Run: headless pygame with SDL's dummy video driver; simulated clock (each Clock.tick advances the game by its frame time, no real sleeping); random seed 0; keys injected as events and as key.get_pressed() state; no mouse input.
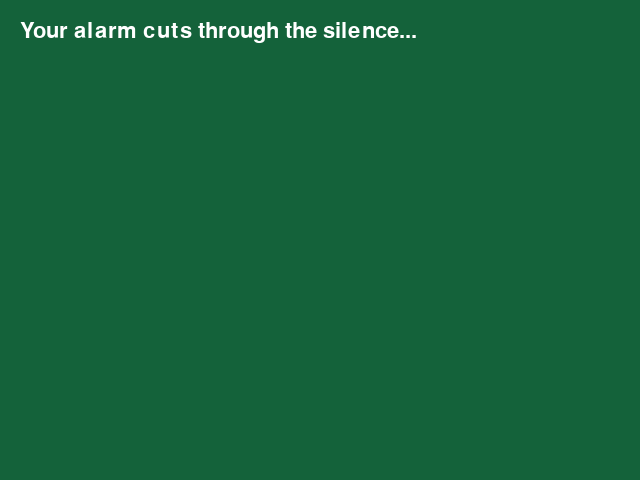
Frame 1 of 4 · flips 1–60 · no input
Frame 2 of 4 · flips 61–180 · tapped SPACE, RETURN · held RIGHT (→), D · screen unchanged from frame 1, image omitted
Frame 3 of 4 · flips 181–300 · held DOWN (↓), S · screen unchanged from frame 2, image omitted
Frame 4 of 4 · flips 301–420 · held LEFT (←), A, UP (↑), W · screen unchanged from frame 3, image omitted

The pygame program that drew these frames:

# Imports
# -- Pygame: Main GUI drawer
# -- Sys: To use exit()

import pygame
from sys import exit

# Initialize Pygame
pygame.init()

# Set the Clock
# pygame.time.Clock()
# Purpose: Creates an object that tracks and regulates time
# between loop iterations.
# Arguments: None
# Return value: a new Clock object
# Store the object in the variable clock
# Creating it does not limit anything. You also have to use its
# tick() method once per loop, at the bottom, after the display
# It is not like sleep as it involves measuring time between
# the last tick as opposed to just adding a delay
# It also returns the total elapsed time in ms
# object.tick(FPS)
# Note: it's uppercase Clock, not clock

clock=pygame.time.Clock()

# Set the window size, colour and FPS cap
WINDOW_SIZE=(640,480)
WINDOW_BG=(20,98,58)
FPS=60

# Drawing text takes 3 stages:
# Font definition >> Rendered text surface >> draw surface
# onto screen

# First, add a font size
# Then create a font object
# pygame.font.Font()
# Purpose: creates a font object used to render text
# First argument: the font file ("None" uses the built-in one)
# Second arg.: The font size in pixels
# Returns a font object
# !!It does not draw or display text by itself!!

FONT_SIZE=32
font=pygame.font.Font(None,FONT_SIZE)

# Add a text colour
TEXT_COLOUR=(255,255,255)

# font.render()
# Method converts a Python string into a surface
# Its arguments are:
# 1. The string
# 2. Antialiasing (True / False)
# 3. The colour (TEXT_COLOUR)
# 4. Background fill (omitted here)

opening_text=font.render(
    "Your alarm cuts through the silence...",
    True,
    TEXT_COLOUR
)

awake_text=font.render(
    "Silencing the alarm, you climb out of bed and stretch...",
    True,
    TEXT_COLOUR
)

# create a variable to store the current text on-screen
# starting with the first text. This is a "state".
current_text=opening_text

# Draw the main window and set the window title
screen=pygame.display.set_mode(WINDOW_SIZE)
pygame.display.set_caption("Mercurial Tangeant")

# Main process loop
while True:
    for event in pygame.event.get():
        # If the quit event is seen (like clicking X)
        if event.type==pygame.QUIT:
            pygame.quit()
            exit()
        if event.type==pygame.KEYDOWN:
            if event.key==pygame.K_z:
                # print("Z was pressed")
                current_text=awake_text

    # Fill in the background colour
    screen.fill(WINDOW_BG)

    # screen.blit()
    # "blit" means copying pixels from one surface onto another
    # "screen" is the destination surface
    # "opening_text" is the source surface
    # (20,20) is the destination position
    # The return value is a Rect describing the changed area which does not need to be
    # stored at this time.
    # The coordinate system of pygame uses X and Y, in pixels (increasing)
    # Horizontal = X positive
    # Vertical = Y positive
    # from 0,0 in the top left corner
    # Coordinates can also be negative, placing text outside of the screen area
    
    # screen.blit(opening_text,(20,20))
    # change to state variable
    screen.blit(current_text,(20,20))

    # The drawing order matters
    # 1. Fill background
    # 2. Blit text onto the background
    # 3. Update the display
    # (ie. If you fill the background after adding the text, then the text will be
    # overwritten with the background colour))

    # Update the display
    pygame.display.update()

    # clock.tick(FPS)
    # Purpose: Measures the time since the previous call and waits
    # if the loop finished too quickly
    # Argument: the maximum number of iterations per second (60)
    # Returns: The number of milliseconds since the preceding
    # call to tick().
    # Called once per loop iteration
    clock.tick(FPS)
